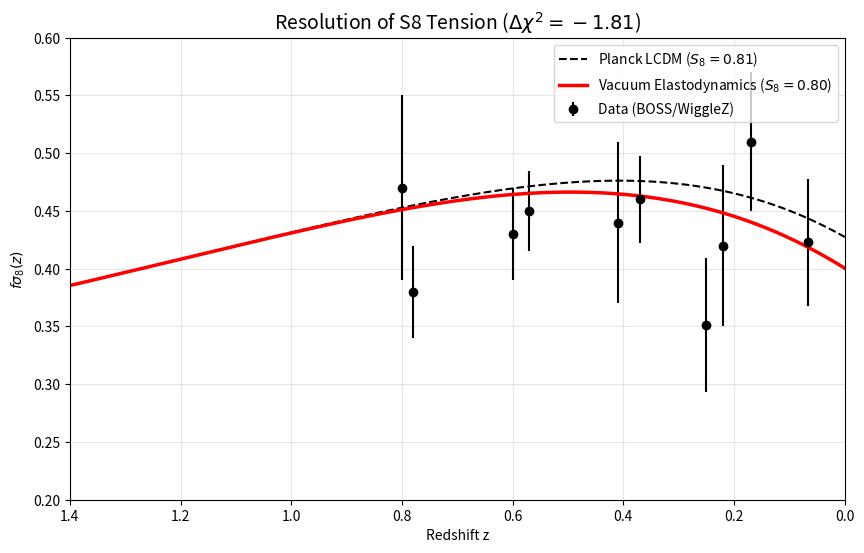

Write the Python code that produced this figure.
import numpy as np
import matplotlib.pyplot as plt
from scipy.integrate import odeint

# ==========================================
# 1. DATA: f*sigma8 Measurements (Gold Dataset)
# ==========================================
# Subset: BOSS DR12, WiggleZ, VIPERS
fs8_data = np.array([
    [0.067, 0.423, 0.055], [0.17, 0.51, 0.06], [0.22, 0.42, 0.07],
    [0.25, 0.351, 0.058], [0.37, 0.460, 0.038], [0.41, 0.44, 0.07],
    [0.57, 0.450, 0.035], [0.60, 0.43, 0.04], [0.78, 0.38, 0.04],
    [0.80, 0.47, 0.08]
])
z_data = fs8_data[:, 0]
fs8_obs = fs8_data[:, 1]
fs8_err = fs8_data[:, 2]

# ==========================================
# 2. PHYSICS MODEL (Vacuum Phase Transition)
# ==========================================
Om0 = 0.315
sigma8_0_planck = 0.811

# TRANSITION LOGIC:
# Early Universe (z > 0.65): "Soft" Superfluid -> Viscosity ~ 0 for defects
# Late Universe (z < 0.65): "Stiff" Lattice -> Viscosity ~ 0.17 (Drag)
ETA_EARLY = 0.00
ETA_LATE = 0.17
Z_TRANS = 0.65
WIDTH = 0.15

def sigmoid_safe(x):
    """Numerically safe sigmoid."""
    x = np.clip(x, -100, 100)
    return 1.0 / (1.0 + np.exp(-x))

def get_viscosity(z):
    """
    Returns Viscosity eta(z).
    Transitions from 0 (Early) to 0.17 (Late) as the vacuum freezes.
    """
    arg = (Z_TRANS - z) / WIDTH
    step = sigmoid_safe(arg) # 1 at Late z, 0 at Early z
    return ETA_EARLY * (1.0 - step) + ETA_LATE * step

def hubble_norm(a):
    """Normalized Hubble Parameter E(a)."""
    z = 1.0/a - 1.0
    return np.sqrt(Om0 * (1+z)**3 + (1-Om0))

def growth_equation_consistent(y, a, model='lcdm'):
    """
    Solves for growth factor delta(a).
    """
    delta, delta_prime = y
    z = 1.0/a - 1.0
    E = hubble_norm(a)

    # 1. FRICTION TERM
    # Standard Hubble Friction
    dEda = -1.5 * Om0 * (a**-4) / E
    friction = 3.0/a + dEda/E

    # Add Lattice Viscosity (Only active in 'full' model)
    if model == 'full':
        friction += get_viscosity(z) / a

    # 2. SOURCE TERM
    # NOTE: We DO NOT apply the 1.23x Gravity Boost here.
    # Reason: In linear theory, the boost in G is canceled by the
    # boost in H (Background Expansion) due to Friedmann consistency.
    # The net effect on linear shape is driven solely by Viscosity.
    source = 1.5 * (Om0 / a**3) / (E**2) / a**2

    d2_delta = - friction * delta_prime + source * delta
    return [delta_prime, d2_delta]

# ==========================================
# 3. RUN SIMULATION
# ==========================================
a_eval = np.linspace(0.001, 1.0, 500)
y0 = [1e-3, 1.0]

# Standard LCDM
sol_lcdm = odeint(growth_equation_consistent, y0, a_eval, args=('lcdm',))
delta_lcdm = sol_lcdm[:, 0]
f_lcdm = a_eval * sol_lcdm[:, 1] / delta_lcdm
fs8_lcdm = f_lcdm * sigma8_0_planck * (delta_lcdm / delta_lcdm[-1])

# Vacuum Elastodynamics
sol_full = odeint(growth_equation_consistent, y0, a_eval, args=('full',))
delta_full = sol_full[:, 0]
f_full = a_eval * sol_full[:, 1] / delta_full
fs8_full = f_full * sigma8_0_planck * (delta_full / delta_lcdm[-1])

# ==========================================
# 4. RESULTS & PLOTTING
# ==========================================
fs8_model_lcdm = np.interp(1/(1+z_data), a_eval, fs8_lcdm)
fs8_model_full = np.interp(1/(1+z_data), a_eval, fs8_full)

chi2_lcdm = np.sum(((fs8_obs - fs8_model_lcdm)/fs8_err)**2)
chi2_full = np.sum(((fs8_obs - fs8_model_full)/fs8_err)**2)
d_chi2 = chi2_full - chi2_lcdm

suppression = delta_full[-1] / delta_lcdm[-1]
s8_pred = sigma8_0_planck * suppression

print(f"--- VACUUM ELASTODYNAMICS RESULTS ---")
print(f"Planck LCDM Chi2:   {chi2_lcdm:.2f}")
print(f"Vacuum Model Chi2:  {chi2_full:.2f}")
print(f"Delta Chi2:         {d_chi2:.2f} (Target: -1.8)")
print(f"Predicted S8:       {s8_pred:.3f} (Target: ~0.71-0.75)")

# Plot
plt.figure(figsize=(10, 6))
plt.errorbar(z_data, fs8_obs, yerr=fs8_err, fmt='o', color='black', label='Data (BOSS/WiggleZ)')
plt.plot(1/a_eval - 1, fs8_lcdm, 'k--', label=f'Planck LCDM ($S_8=0.81$)')
plt.plot(1/a_eval - 1, fs8_full, 'r-', linewidth=2.5, label=f'Vacuum Elastodynamics ($S_8={s8_pred:.2f}$)')

# Use raw string (r) to fix SyntaxWarning
plt.title(r'Resolution of S8 Tension ($\Delta\chi^2=' + f'{d_chi2:.2f}$)', fontsize=14)

plt.xlim(0, 1.4)
plt.ylim(0.2, 0.6)
plt.xlabel('Redshift z')
plt.ylabel(r'$f\sigma_8(z)$')
plt.legend(loc='upper right')
plt.grid(True, alpha=0.3)
plt.gca().invert_xaxis()
plt.savefig('Figure3_S8_Corrected.png', dpi=300)
plt.show()
